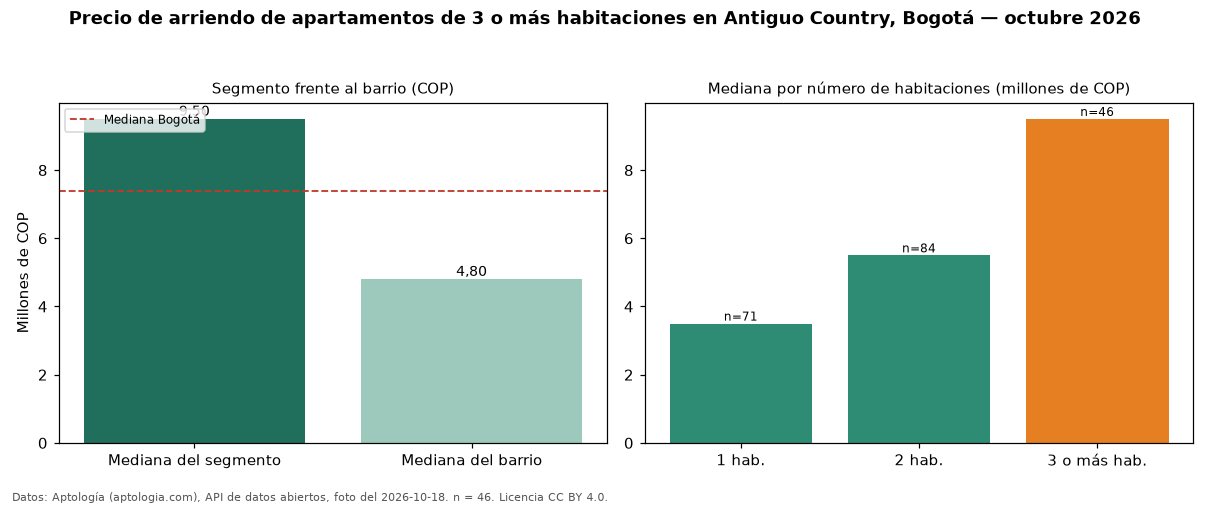

The file beside this chart, header and first rows:
seccion, metrica, valor_cop, n
precio, mediana, 9500000, 46
habitaciones, 1, 3500000, 71
habitaciones, 2, 5500000, 84
habitaciones, 3+, 9500000, 46
barrio, mediana_barrio_todos_los_tamanos, 4800000, 202
ciudad, mediana_ciudad, 7400000, 
fuente, fecha_foto, 2026-10-18, 
fuente, atribucion, https://www.aptologia.com/arriendo/bogot…, 
